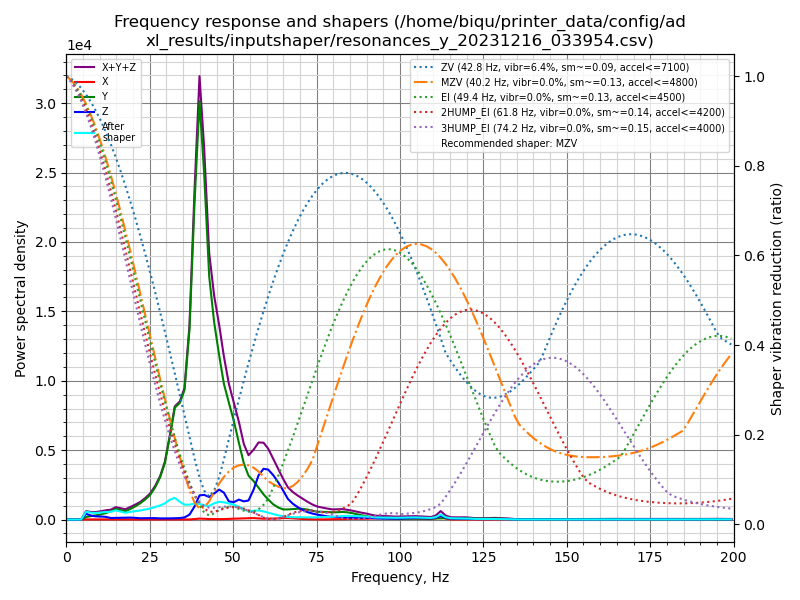

The data file committed next to this chart (first rows):
freq, psd_x, psd_y, psd_z, psd_xyz
0.0, 1.372e+01, 4.441e+02, 4.171e+02, 8.749e+02
1.5, 5.435e+01, 3.299e+02, 2.028e+03, 2.412e+03
3.0, 6.984e+01, 7.579e+01, 2.276e+03, 2.422e+03
4.4, 5.792e+01, 2.862e+02, 1.818e+03, 2.162e+03
5.9, 5.978e+01, 1.107e+03, 2.473e+03, 3.640e+03
7.4, 6.721e+01, 1.887e+03, 2.123e+03, 4.077e+03
8.9, 7.049e+01, 2.737e+03, 2.044e+03, 4.851e+03
10.3, 6.678e+01, 3.907e+03, 2.271e+03, 6.245e+03
11.8, 8.252e+01, 5.536e+03, 2.294e+03, 7.912e+03
13.3, 8.206e+01, 7.963e+03, 1.494e+03, 9.539e+03
14.8, 1.353e+02, 1.139e+04, 1.767e+03, 1.329e+04
16.2, 2.214e+02, 1.110e+04, 2.081e+03, 1.340e+04
17.7, 1.572e+02, 1.079e+04, 2.217e+03, 1.317e+04
19.2, 1.079e+02, 1.477e+04, 2.726e+03, 1.761e+04
20.7, 1.056e+02, 1.991e+04, 2.522e+03, 2.254e+04
22.1, 1.183e+02, 2.592e+04, 2.011e+03, 2.805e+04
23.6, 8.915e+01, 3.413e+04, 2.361e+03, 3.658e+04
25.1, 7.759e+01, 4.480e+04, 2.501e+03, 4.738e+04
26.6, 7.373e+01, 6.194e+04, 2.706e+03, 6.472e+04
28.1, 7.654e+01, 8.594e+04, 2.328e+03, 8.835e+04
29.5, 7.505e+01, 1.203e+05, 2.385e+03, 1.228e+05
31.0, 7.106e+01, 1.858e+05, 2.610e+03, 1.885e+05
32.5, 6.984e+01, 2.629e+05, 2.978e+03, 2.659e+05
34.0, 8.783e+01, 2.865e+05, 3.629e+03, 2.902e+05
35.4, 1.595e+02, 3.310e+05, 5.520e+03, 3.366e+05
36.9, 3.017e+02, 5.060e+05, 1.304e+04, 5.193e+05
38.4, 1.299e+03, 8.752e+05, 3.611e+04, 9.126e+05
39.9, 2.771e+03, 1.206e+06, 6.962e+04, 1.278e+06
41.3, 2.270e+03, 1.031e+06, 7.351e+04, 1.107e+06
42.8, 1.669e+03, 7.519e+05, 6.974e+04, 8.233e+05
44.3, 1.513e+03, 6.303e+05, 8.349e+04, 7.153e+05
45.8, 1.476e+03, 5.426e+05, 9.897e+04, 6.430e+05
47.2, 1.618e+03, 4.632e+05, 9.179e+04, 5.566e+05
48.7, 2.477e+03, 4.109e+05, 6.373e+04, 4.771e+05
50.2, 3.123e+03, 3.567e+05, 6.308e+04, 4.229e+05
51.7, 3.833e+03, 2.866e+05, 7.443e+04, 3.649e+05
53.2, 4.291e+03, 2.152e+05, 6.979e+04, 2.892e+05
54.6, 5.432e+03, 1.728e+05, 7.531e+04, 2.536e+05
56.1, 5.998e+03, 1.559e+05, 1.207e+05, 2.825e+05
57.6, 4.566e+03, 1.322e+05, 1.838e+05, 3.206e+05
59.1, 3.654e+03, 1.074e+05, 2.166e+05, 3.277e+05
60.5, 3.951e+03, 8.732e+04, 2.180e+05, 3.093e+05
62.0, 4.554e+03, 6.819e+04, 1.987e+05, 2.714e+05
63.5, 5.270e+03, 5.509e+04, 1.706e+05, 2.309e+05
65.0, 6.900e+03, 4.746e+04, 1.353e+05, 1.897e+05
66.4, 7.136e+03, 4.858e+04, 9.874e+04, 1.545e+05
67.9, 5.699e+03, 5.153e+04, 7.708e+04, 1.343e+05
69.4, 4.106e+03, 5.410e+04, 6.123e+04, 1.194e+05
70.9, 2.878e+03, 5.446e+04, 4.821e+04, 1.055e+05
72.3, 2.079e+03, 5.187e+04, 3.849e+04, 9.244e+04
73.8, 1.554e+03, 4.639e+04, 3.165e+04, 7.959e+04
75.3, 1.180e+03, 4.241e+04, 2.657e+04, 7.016e+04
76.8, 8.044e+02, 4.284e+04, 2.229e+04, 6.593e+04
78.3, 1.196e+03, 4.269e+04, 1.783e+04, 6.171e+04
79.7, 1.997e+03, 4.141e+04, 1.492e+04, 5.833e+04
81.2, 2.072e+03, 4.295e+04, 1.517e+04, 6.019e+04
82.7, 1.976e+03, 4.536e+04, 1.478e+04, 6.212e+04
84.2, 2.392e+03, 4.394e+04, 1.274e+04, 5.908e+04
85.6, 2.809e+03, 4.000e+04, 1.239e+04, 5.520e+04
87.1, 3.108e+03, 3.348e+04, 1.271e+04, 4.930e+04
... 76 more rows
